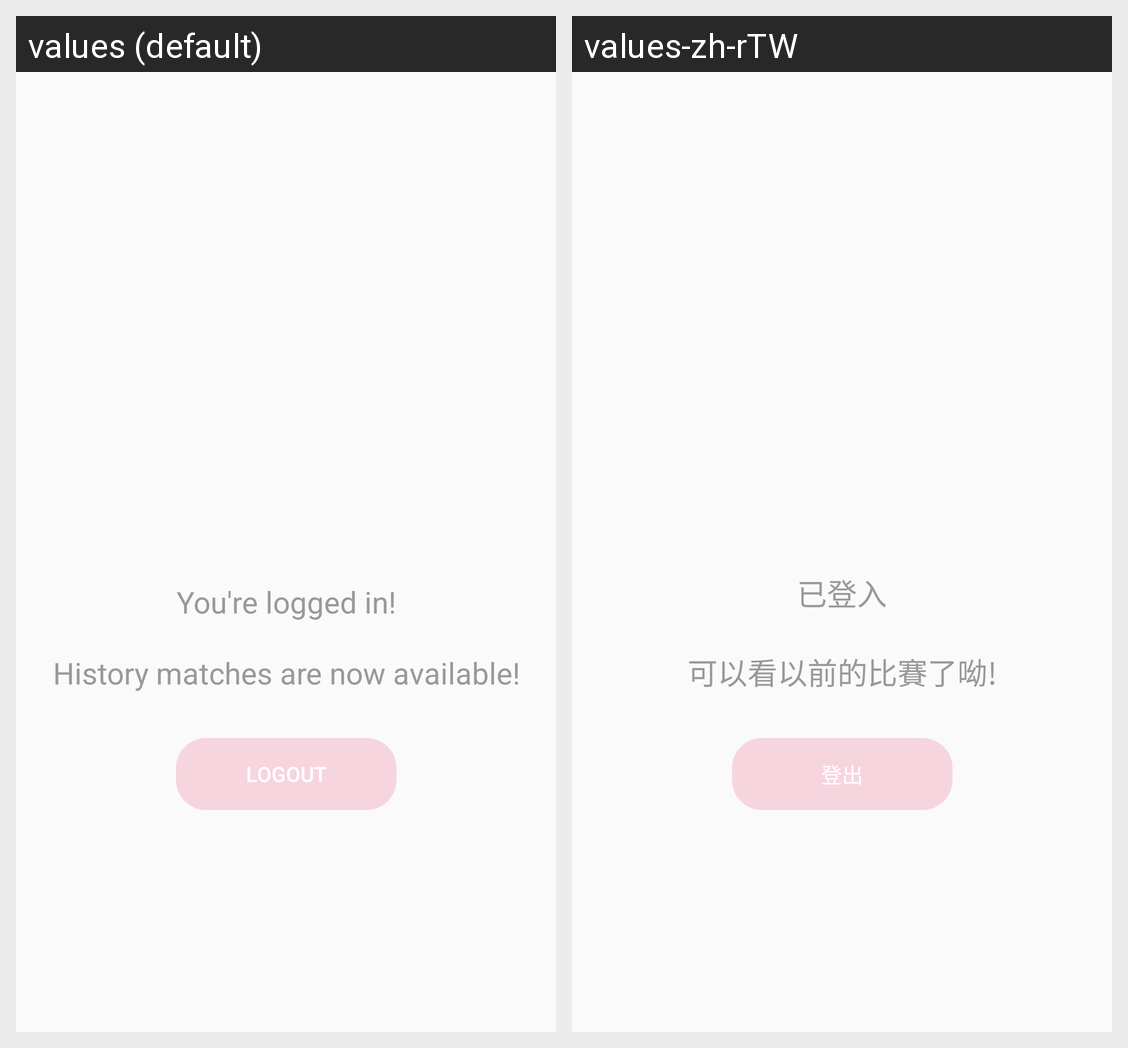

Locale-by-locale string values for the Android screen shown in this grid:
Android screen res/layout/google_logout_page.xml rendered under 2 locales, left to right: values (default), values-zh-rTW. Device: Nexus 5 (rendered at 1080×1920; each locale shown at half size, 540×960, under a caption strip naming it); theme Theme.VolleyTools.
Strings drawn on this screen, with the default value and each locale's value (text and hints the layout hard-codes, and strings that could not be matched under every locale, appear in the picture but are not listed):

logout_waringtext_linebreak
  values: You're logged in!
      
      History matches are now available!
  values-zh-rTW: 已登入
      
      可以看以前的比賽了呦!

logout_mandarin
  values: Logout
  values-zh-rTW: 登出
